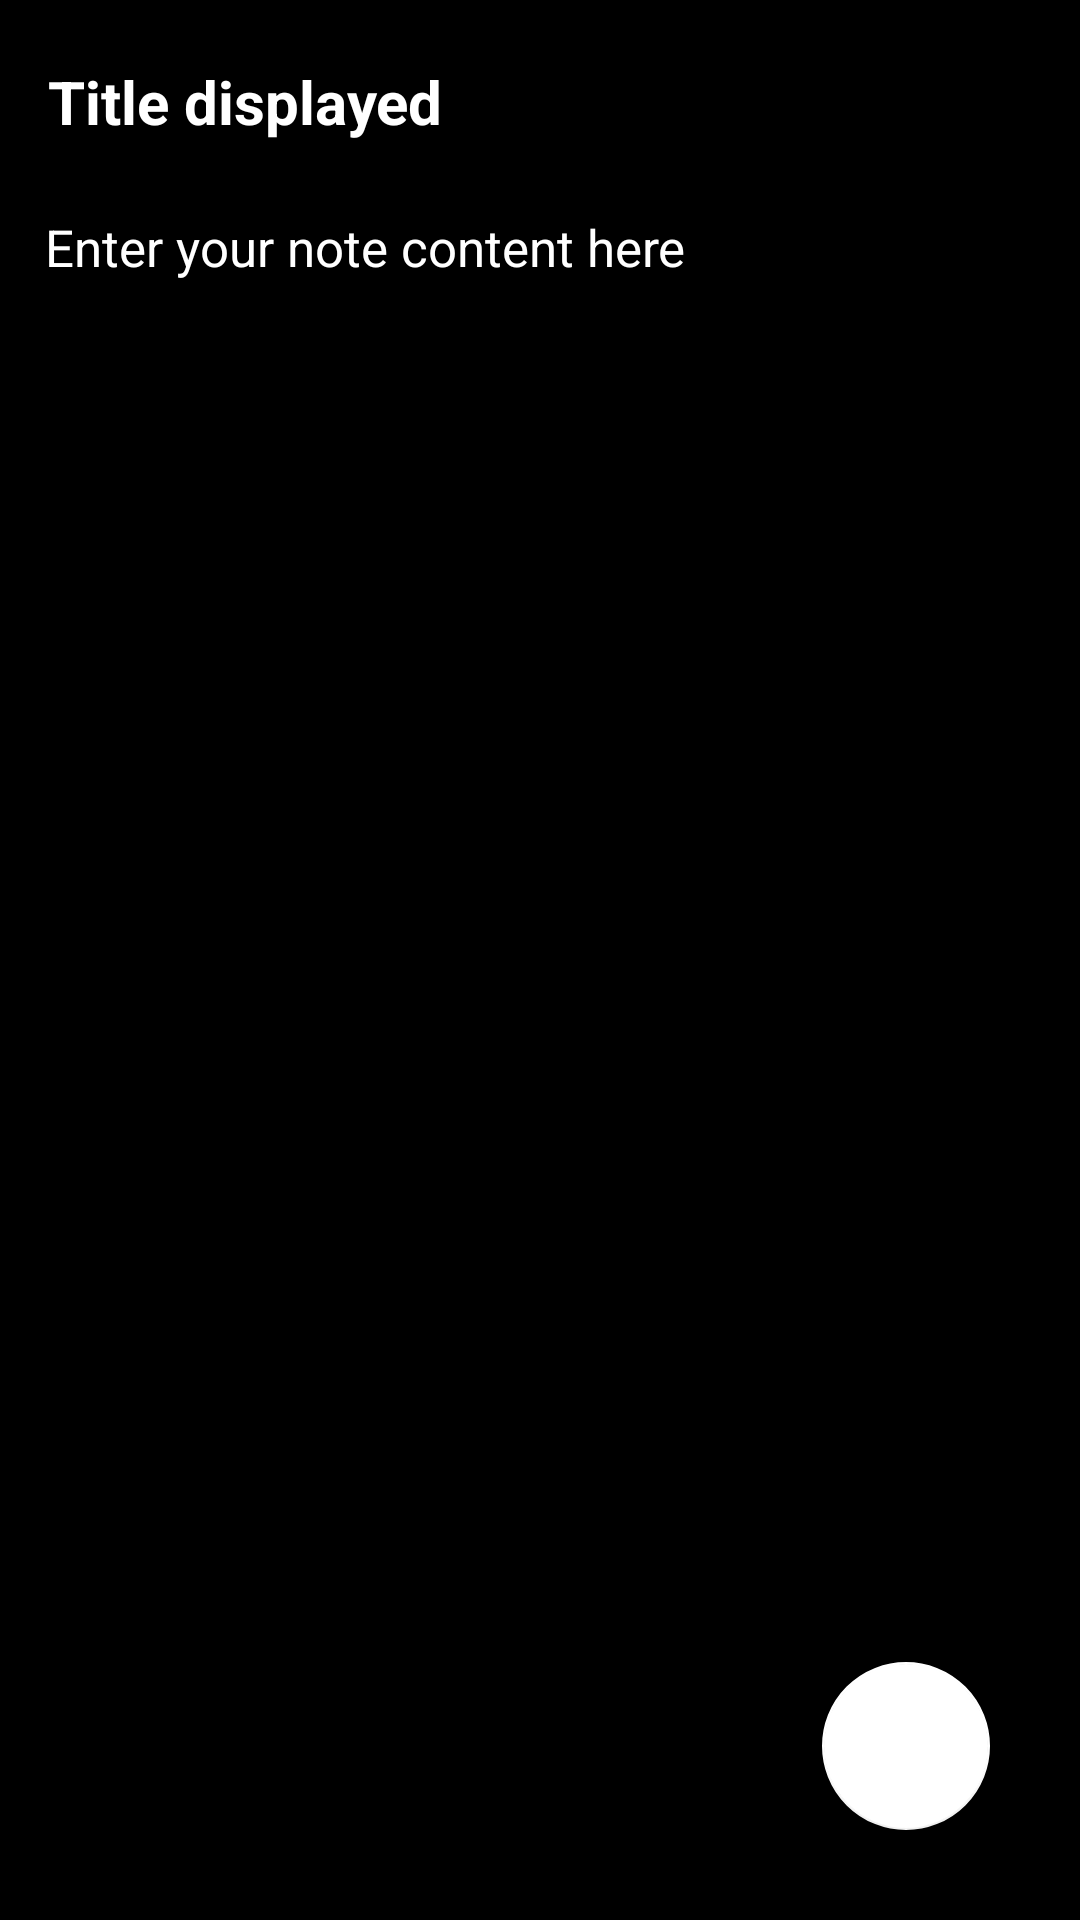

Reconstruct the res/layout file that produces this screen, plus the resources it refers to.
<!-- AndroidManifest.xml: application theme Theme.Note_Taker -->
<!-- res/layout/activity_notedetailes.xml -->
<?xml version="1.0" encoding="utf-8"?>
<RelativeLayout xmlns:android="http://schemas.android.com/apk/res/android"
    xmlns:app="http://schemas.android.com/apk/res-auto"
    xmlns:tools="http://schemas.android.com/tools"
    android:layout_width="match_parent"
    android:layout_height="match_parent"
    tools:context=".notedetailes">

    <androidx.appcompat.widget.Toolbar
        android:layout_width="match_parent"
        android:layout_height="?attr/actionBarSize"
        android:id="@+id/toolbarofnotedetail"
        android:background="@color/black">


        <TextView
            android:layout_width="match_parent"
            android:layout_height="wrap_content"
            android:paddingTop="12dp"
            android:textSize="20sp"
            android:textStyle="bold"
            android:text="Title displayed"
            android:textColor="@color/white"
            android:id="@+id/titleofnotedetail">

        </TextView>

    </androidx.appcompat.widget.Toolbar>

    <TextView
        android:layout_width="match_parent"
        android:layout_height="match_parent"
        android:textSize="17sp"
        android:background="@color/black"
        android:gravity="top|left"
        android:textColor="@color/white"
        android:hint="Enter your note content here"
        android:textColorHint="@color/white"
        android:layout_below="@+id/toolbarofnotedetail"
        android:padding="15dp"
        android:id="@+id/contentofnotedetail">

    </TextView>

    <com.google.android.material.floatingactionbutton.FloatingActionButton
        android:layout_width="wrap_content"
        android:layout_height="wrap_content"
        android:layout_alignParentBottom="true"
        android:layout_alignParentRight="true"
        android:layout_marginBottom="30dp"
        android:layout_marginRight="30dp"
        android:layout_gravity="bottom|end"
        android:id="@+id/gotoeditnote"
        android:src="@drawable/ic_baseline_edit_24"
        android:background="#A1F4AB"
        app:backgroundTint="#FFFFFF"
        app:maxImageSize="40dp">

    </com.google.android.material.floatingactionbutton.FloatingActionButton>

</RelativeLayout>
<!-- resources referenced by this layout -->
<resources>
  <color name="black">#FF000000</color>
  <color name="white">#FFFFFFFF</color>
  <style name="Theme.Note_Taker" parent="Theme.MaterialComponents.DayNight.DarkActionBar">
          
          <item name="colorPrimary">@color/purple_500</item>
          <item name="colorPrimaryVariant">@color/purple_700</item>
          <item name="colorOnPrimary">@color/white</item>
          
          <item name="colorSecondary">@color/teal_200</item>
          <item name="colorSecondaryVariant">@color/teal_700</item>
          <item name="colorOnSecondary">@color/black</item>
          
          <item name="android:statusBarColor" tools:targetApi="l">?attr/colorPrimaryVariant</item>
          
      </style>
  <color name="purple_500">#FFBB86FC</color>
  <color name="purple_700">#FF6200EE</color>
  <color name="teal_200">#FF3700B3</color>
  <color name="teal_700">#FF03DAC5</color>
</resources>
